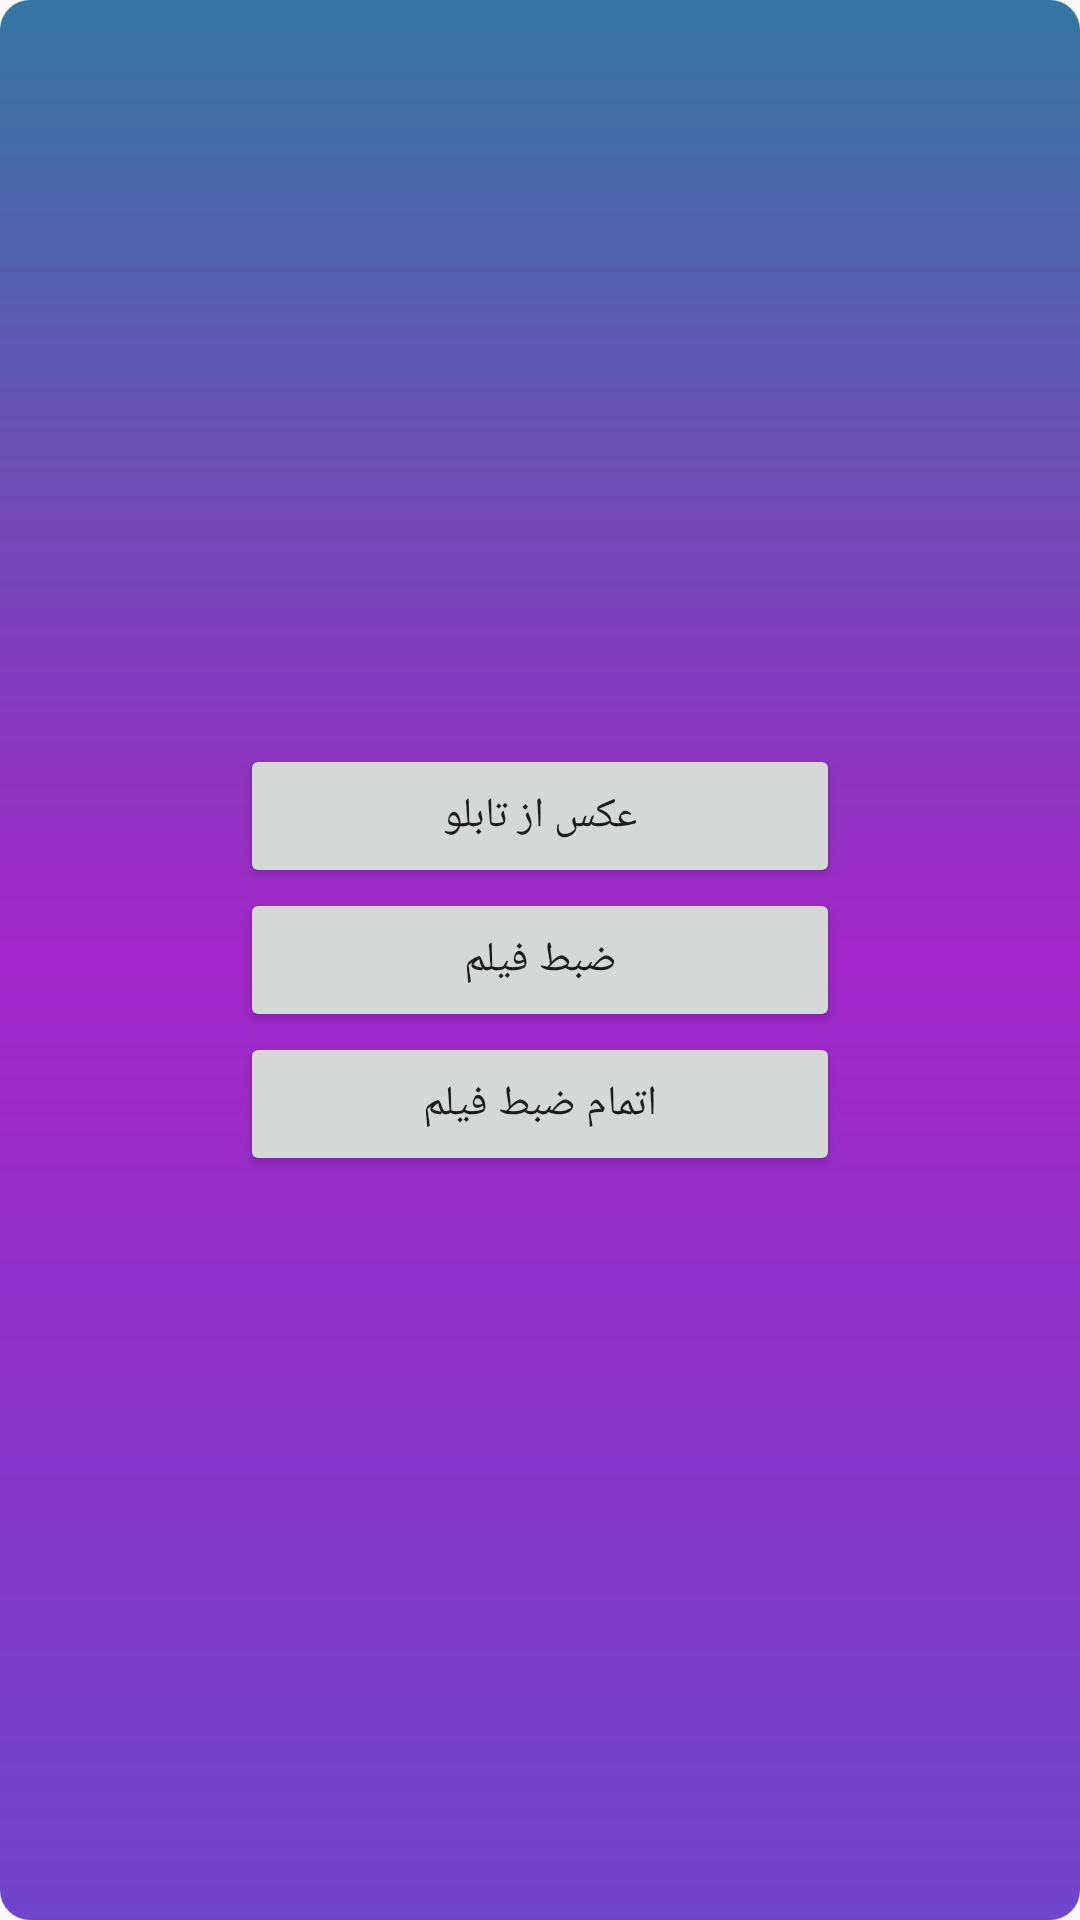

Layout XML and referenced resources for this Android screen:
<!-- AndroidManifest.xml: application theme AppTheme -->
<!-- res/layout/activity_camera.xml -->
<?xml version="1.0" encoding="utf-8"?>
<RelativeLayout xmlns:android="http://schemas.android.com/apk/res/android"
    xmlns:tools="http://schemas.android.com/tools"
    android:id="@+id/activity_camera"
    android:layout_width="match_parent"
    android:layout_height="match_parent"
    android:background="@drawable/background"
    tools:context="com.example.mohammad.myapplication.camera">


    <Button
        android:id="@+id/recordVideo"
        android:layout_width="200sp"
        android:layout_height="wrap_content"
        android:layout_alignLeft="@+id/button"
        android:layout_alignStart="@+id/button"
        android:layout_centerVertical="true"
        android:text="ضبط فیلم" />

    <Button
        android:id="@+id/StopVideoRecord"
        android:layout_width="200sp"
        android:layout_height="wrap_content"
        android:layout_alignLeft="@+id/recordVideo"
        android:layout_alignStart="@+id/recordVideo"
        android:layout_below="@+id/recordVideo"
        android:text="اتمام ضبط فیلم" />

    <Button
        android:id="@+id/button"
        android:layout_width="200sp"
        android:layout_height="wrap_content"
        android:layout_above="@+id/recordVideo"
        android:layout_centerHorizontal="true"
        android:text="عکس از تابلو" />

</RelativeLayout>
<!-- resources referenced by this layout -->
<resources>
  <!-- drawable background (drawable) -->
  <?xml version="1.0" encoding="UTF-8"?>
  <shape xmlns:android="http://schemas.android.com/apk/res/android"
      android:shape="rectangle" >
  
      
      
      
  
      <gradient
          android:angle="270"
          android:startColor="#dd176193"
          android:centerColor="#a326c9"
          android:endColor="#dd582ac4"
          />
  
           <corners
               android:bottomLeftRadius="10dp"
               android:bottomRightRadius="10dp"
               android:topLeftRadius="10dp"
               android:topRightRadius="10dp" />
  
  </shape>
  <style name="AppTheme" parent="Theme.AppCompat.Light.DarkActionBar">
          
          <item name="colorPrimary">@color/colorPrimary</item>
          <item name="colorPrimaryDark">@color/colorPrimaryDark</item>
          <item name="colorAccent">@color/colorAccent</item>
      </style>
  <color name="colorPrimary">#3F51B5</color>
  <color name="colorPrimaryDark">#303F9F</color>
  <color name="colorAccent">#FF4081</color>
</resources>
